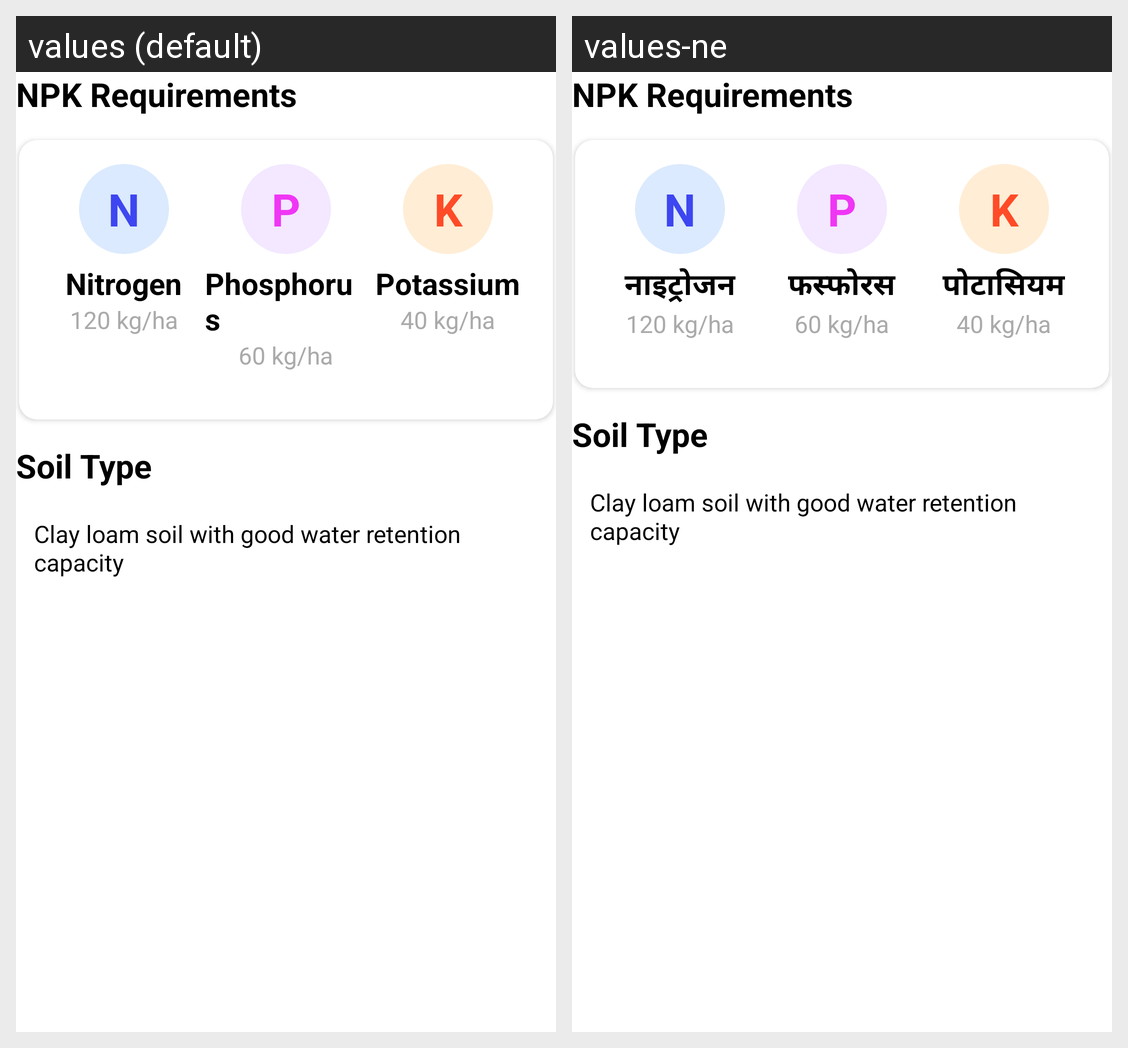

The same Android screen rendered under two of its app's locales, left to right. List the strings drawn on it with the default value and each locale's translation.
Android screen res/layout/layout_nutrient_info.xml rendered under 2 locales, left to right: values (default), values-ne. Device: Nexus 5 (rendered at 1080×1920; each locale shown at half size, 540×960, under a caption strip naming it); theme Theme.Aabhaa.
Strings drawn on this screen, with the default value and each locale's value (text and hints the layout hard-codes, and strings that could not be matched under every locale, appear in the picture but are not listed):

nitrogen
  values: Nitrogen
  values-ne: नाइट्रोजन

phosphorus
  values: Phosphorus
  values-ne: फस्फोरस

potassium
  values: Potassium
  values-ne: पोटासियम
